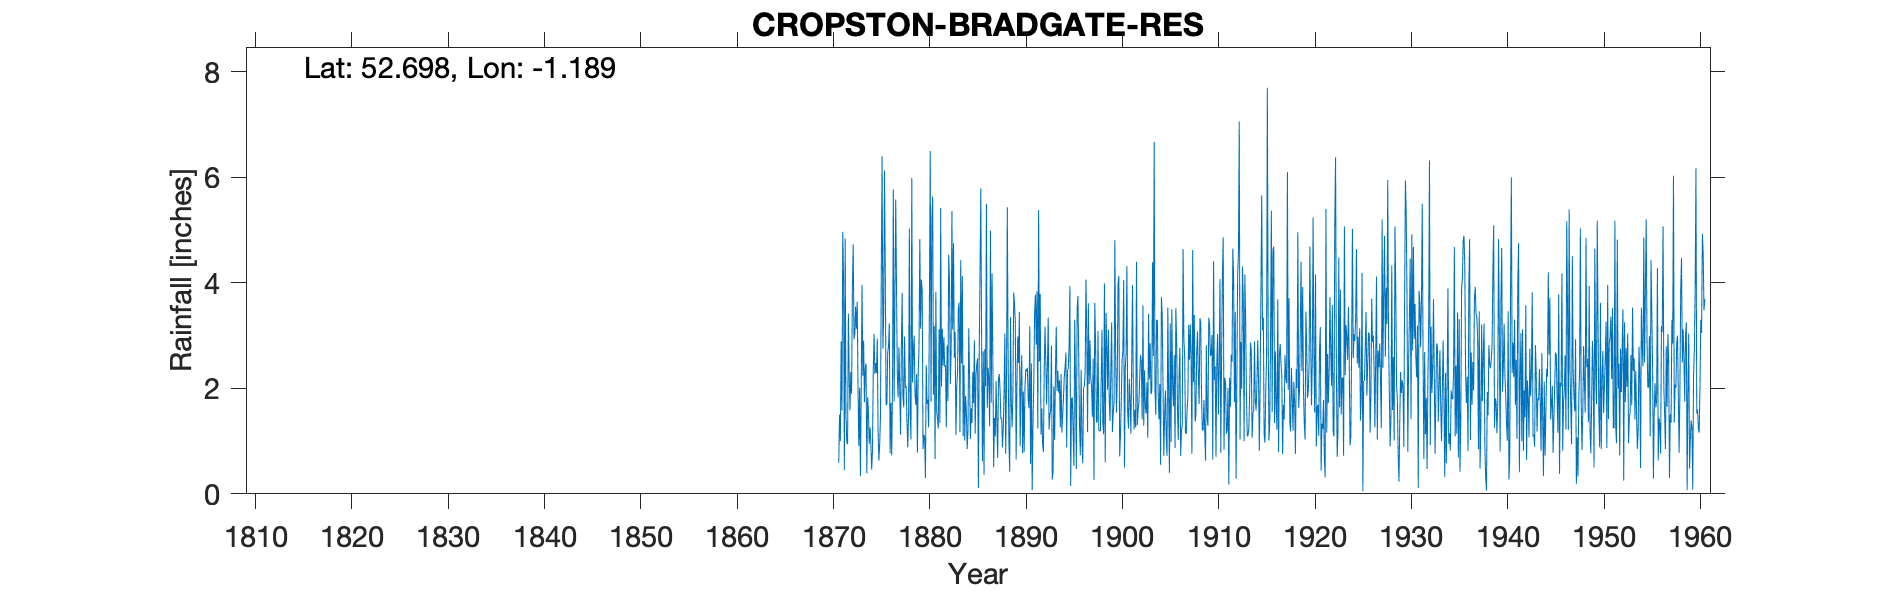

Source data for this figure (header and first rows):
CROPSTON BRADGATE RES, , , , , , , , , , , , , , , , , , , , , , , 
Grid ref, SK549114, Long, -1.189, Lat, 52.7, Elevation, 246, ft, , , , , , , , , , , , , , , 
Station no, 2507, , , , , , , , , , , , , , , , , , , , , , 
, 1870, 1871, 1872, 1873, 1874, 1875, 1876, 1877, 1878, 1879, 1880, 1881, 1882, 1883, 1884, 1885, 1886, 1887, 1888, 1889, 1890, 1891, 1892
January, , 0.59, 3.42, 2, 1.83, 2.94, 1.7, 3.88, 2.04, 1.69, 0.3, 0.66, 2.41, 2.58, 2.44, 1.72, 2.7, 2.61, 0.88, 1.26, 2.63, 2.47, 1.12
February, , 1.5, 2.27, 0.91, 1.55, 1.18, 2.68, 2.26, 1.36, 2.27, 2.44, 3.83, 2.44, 3.07, 1.01, 2.91, 0.36, 0.5, 1.25, 1.91, 0.77, 0.07, 1.62
March, , 1, 1.58, 2.01, 0.94, 0.63, 2.79, 1.83, 0.88, 0.78, 1.71, 1.57, 1.26, 1.12, 1.86, 1.14, 2.74, 1.44, 1.96, 3.82, 1.94, 1.33, 0.93
April, , 2.89, 2.31, 0.34, 1.26, 0.94, 3.23, 2.78, 1.51, 2.3, 1.78, 1.42, 2.81, 2.01, 1.57, 2.26, 2.04, 1.09, 3.04, 3.59, 0.79, 2.09, 0.79
May, , 1.58, 1.9, 2.02, 0.96, 1.47, 0.77, 1.99, 5.03, 2.75, 1.26, 1.24, 1.76, 2.33, 0.85, 2.46, 5.5, 2.14, 0.76, 3.27, 2.01, 3.41, 2.35
June, , 4.97, 3.92, 3.96, 0.46, 4.22, 1.72, 1.12, 1.51, 4.83, 3.73, 3.12, 4.53, 3.5, 1.2, 2.57, 1.63, 1.37, 2.04, 0.65, 2.36, 3.78, 3.17
July, , 4.1, 4.73, 2.24, 0.8, 6.4, 0.73, 2.75, 1.03, 3.13, 6.5, 1.34, 4.04, 3.63, 3.14, 0.11, 2.39, 0.68, 5.43, 2.06, 2.32, 2.83, 2.47
August, , 0.45, 2.93, 2.91, 2.33, 2.75, 2.08, 3.81, 5.99, 4.06, 1.75, 5.42, 2.08, 1.17, 2.19, 2.65, 2.19, 2.16, 2.67, 2.98, 2.39, 3.84, 1.69
September, , 4.84, 3.03, 1.74, 3.03, 3.43, 5.77, 1.84, 2.11, 3.83, 5.17, 2.03, 2.68, 4.43, 1.04, 4.18, 1.28, 2.27, 0.97, 2.48, 1.8, 1.24, 2.45
October, , 1.49, 3.55, 2.36, 2.27, 6.13, 1.75, 1.64, 2.69, 0.85, 5.64, 3.13, 5.36, 2.47, 1.62, 5.79, 4.99, 1.96, 0.42, 3.45, 1.62, 5.38, 3.34
November, , 0.99, 3.13, 2.47, 2.48, 4.09, 3.71, 2.98, 3, 1.12, 1.88, 2.43, 3.11, 4.13, 1.34, 2.91, 1.73, 1.42, 3.35, 0.9, 3.18, 2.51, 1.22
December, , 0.94, 3.64, 0.39, 2.29, 1.68, 5.58, 2.01, 1.88, 1.08, 3.18, 2.97, 4.75, 1.09, 2.31, 0.62, 4.18, 1.44, 1.75, 2.1, 0.57, 3.79, 1.48
Total, 19, 25.34, 36.41, 23.35, 20.2, 35.86, 32.51, 28.89, 29.03, 28.69, 35.34, 29.16, 37.23, 31.53, 20.57, 29.32, 31.73, 19.08, 24.52, 28.47, 22.38, 32.74, 22.63
